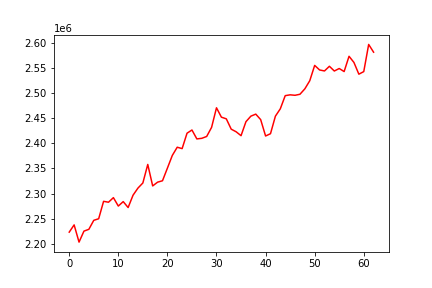

The table this chart was drawn from, first rows:
, 0
0, 2223585
1, 2237992
2, 2203780
3, 2225610
4, 2229201
5, 2247031
6, 2250203
7, 2284766
8, 2283005
9, 2292082
10, 2275396
11, 2284204
12, 2272440
13, 2296938
14, 2311057
15, 2321197
16, 2358011
17, 2315361
18, 2322818
19, 2325622
20, 2350632
21, 2375885
22, 2392212
23, 2389471
24, 2420064
25, 2426415
26, 2408714
27, 2409897
28, 2413552
29, 2431613
30, 2470512
31, 2451896
32, 2448574
33, 2428055
34, 2422900
35, 2415129
36, 2442899
37, 2453873
38, 2457934
39, 2447025
40, 2414518
41, 2419060
42, 2453882
43, 2468513
44, 2494625
45, 2496248
46, 2495343
47, 2497375
48, 2508167
49, 2524249
50, 2554694
51, 2545649
52, 2543654
53, 2552940
54, 2543547
55, 2548521
56, 2542465
57, 2572810
58, 2560510
59, 2537260
... 3 more rows
